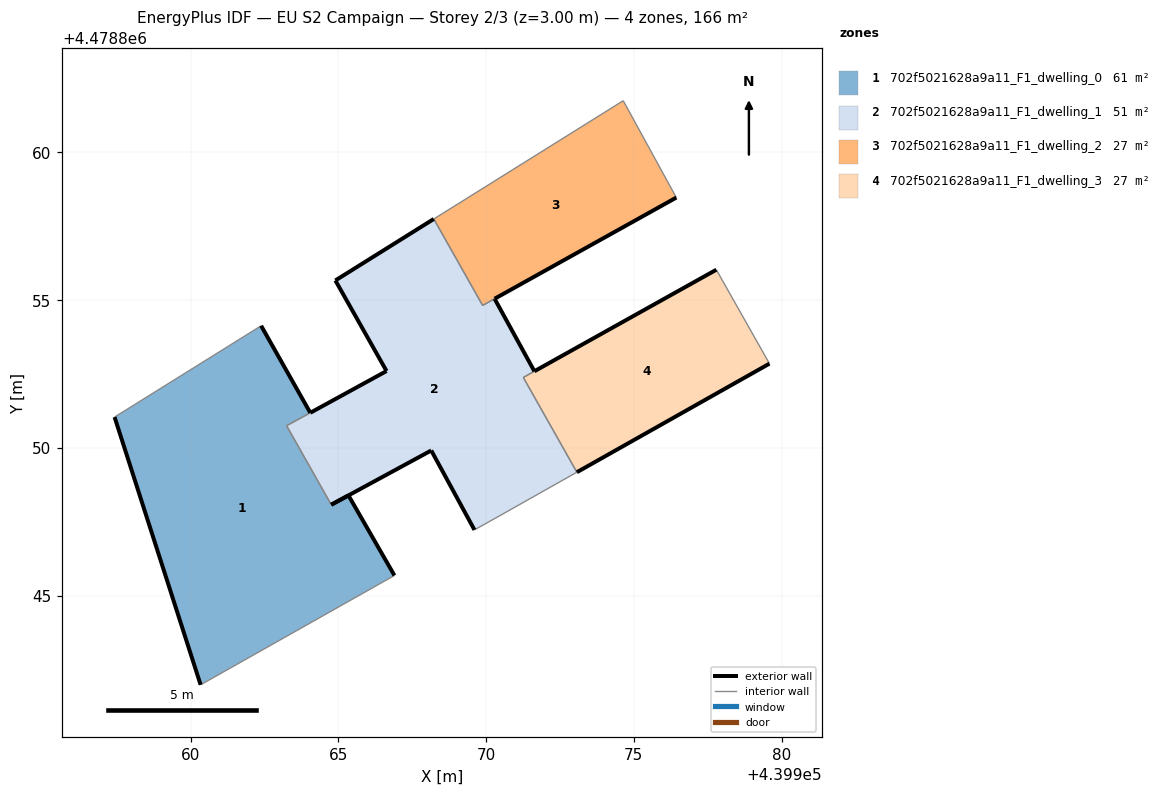
=== STOREY PLAN SPEC (per zone: floor XY polygon, exterior-wall plan segments, windows/doors) ===
zone 1: 702f5021628a9a11_F1_dwelling_0  (60.6 m²)
  floor: (439966.90, 4478845.68) (439965.34, 4478848.39) (439964.76, 4478848.08) (439963.25, 4478850.75) (439964.05, 4478851.19) (439962.39, 4478854.13) (439957.43, 4478851.04) (439960.34, 4478841.98)
  exterior wall: (439960.34, 4478841.98) – (439957.43, 4478851.04)  [9.5 m]
  exterior wall: (439962.39, 4478854.13) – (439964.05, 4478851.19)  [3.4 m]
  exterior wall: (439964.76, 4478848.08) – (439965.34, 4478848.39)  [0.7 m]
  exterior wall: (439965.34, 4478848.39) – (439966.90, 4478845.68)  [3.1 m]
  interior walls: 4
zone 2: 702f5021628a9a11_F1_dwelling_1  (51.5 m²)
  floor: (439973.08, 4478849.17) (439971.26, 4478852.38) (439971.64, 4478852.59) (439970.29, 4478855.04) (439969.89, 4478854.82) (439968.23, 4478857.75) (439964.90, 4478855.67) (439966.63, 4478852.60) (439964.06, 4478851.19) (439964.05, 4478851.19) (439963.25, 4478850.75) (439964.76, 4478848.08) (439968.15, 4478849.91) (439969.61, 4478847.22) (439970.33, 4478847.63)
  exterior wall: (439964.05, 4478851.19) – (439964.06, 4478851.19)  [0.0 m]
  exterior wall: (439964.06, 4478851.19) – (439966.63, 4478852.60)  [2.9 m]
  exterior wall: (439966.63, 4478852.60) – (439964.90, 4478855.67)  [3.5 m]
  exterior wall: (439964.90, 4478855.67) – (439968.23, 4478857.75)  [3.9 m]
  exterior wall: (439970.29, 4478855.04) – (439971.64, 4478852.59)  [2.8 m]
  exterior wall: (439969.61, 4478847.22) – (439968.15, 4478849.91)  [3.1 m]
  exterior wall: (439968.15, 4478849.91) – (439964.76, 4478848.08)  [3.8 m]
  interior walls: 8
zone 3: 702f5021628a9a11_F1_dwelling_2  (26.7 m²)
  floor: (439976.44, 4478858.47) (439974.64, 4478861.75) (439968.23, 4478857.75) (439969.89, 4478854.82) (439970.29, 4478855.04) (439970.29, 4478855.05)
  exterior wall: (439976.44, 4478858.47) – (439970.29, 4478855.05)  [7.0 m]
  exterior wall: (439970.29, 4478855.05) – (439970.29, 4478855.04)  [0.0 m]
  interior walls: 4
zone 4: 702f5021628a9a11_F1_dwelling_3  (27.4 m²)
  floor: (439979.59, 4478852.85) (439977.79, 4478856.03) (439971.64, 4478852.59) (439971.26, 4478852.38) (439973.08, 4478849.17)
  exterior wall: (439971.64, 4478852.59) – (439977.79, 4478856.03)  [7.1 m]
  exterior wall: (439979.59, 4478852.85) – (439973.08, 4478849.17)  [7.5 m]
  interior walls: 3

=== DERIVED (storey summary) ===
Building: EU S2 Campaign
Storey: 2 of 3  (floor level z = 3.00 m)
Storey gross floor area: 166.2 m²
Zones on this storey: 4
  - 702f5021628a9a11_F1_dwelling_0: floor 60.6 m²; exterior wall 16.7 m (50.1 m²); WWR 0.0%
  - 702f5021628a9a11_F1_dwelling_1: floor 51.5 m²; exterior wall 20.1 m (60.3 m²); WWR 0.0%
  - 702f5021628a9a11_F1_dwelling_2: floor 26.7 m²; exterior wall 7.0 m (21.1 m²); WWR 0.0%
  - 702f5021628a9a11_F1_dwelling_3: floor 27.4 m²; exterior wall 14.5 m (43.6 m²); WWR 0.0%
Zone adjacency (shared interzone walls):
  - 702f5021628a9a11_F1_dwelling_0 ↔ 702f5021628a9a11_F1_dwelling_1
  - 702f5021628a9a11_F1_dwelling_1 ↔ 702f5021628a9a11_F1_dwelling_2
  - 702f5021628a9a11_F1_dwelling_1 ↔ 702f5021628a9a11_F1_dwelling_3